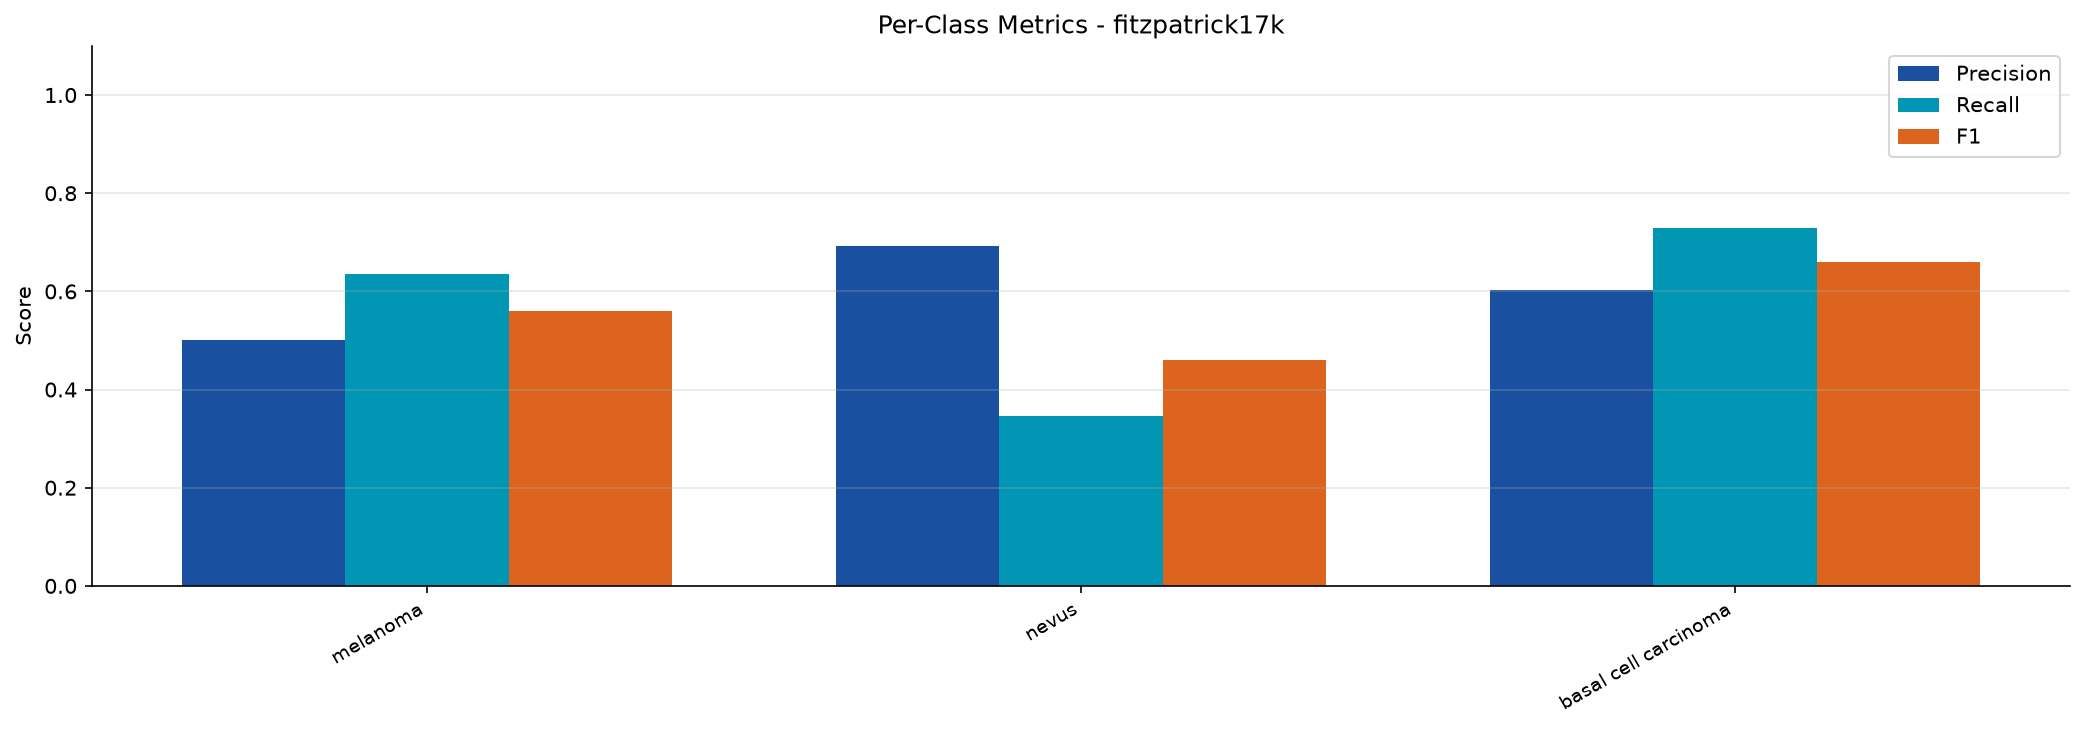

The table this chart was drawn from, first rows:
split, class, precision, recall, f1
cross_fitzpatrick17k, melanoma, 0.5, 0.6353, 0.5596
cross_fitzpatrick17k, nevus, 0.6918, 0.3459, 0.4612
cross_fitzpatrick17k, basal cell carcinoma, 0.6028, 0.7282, 0.6596
